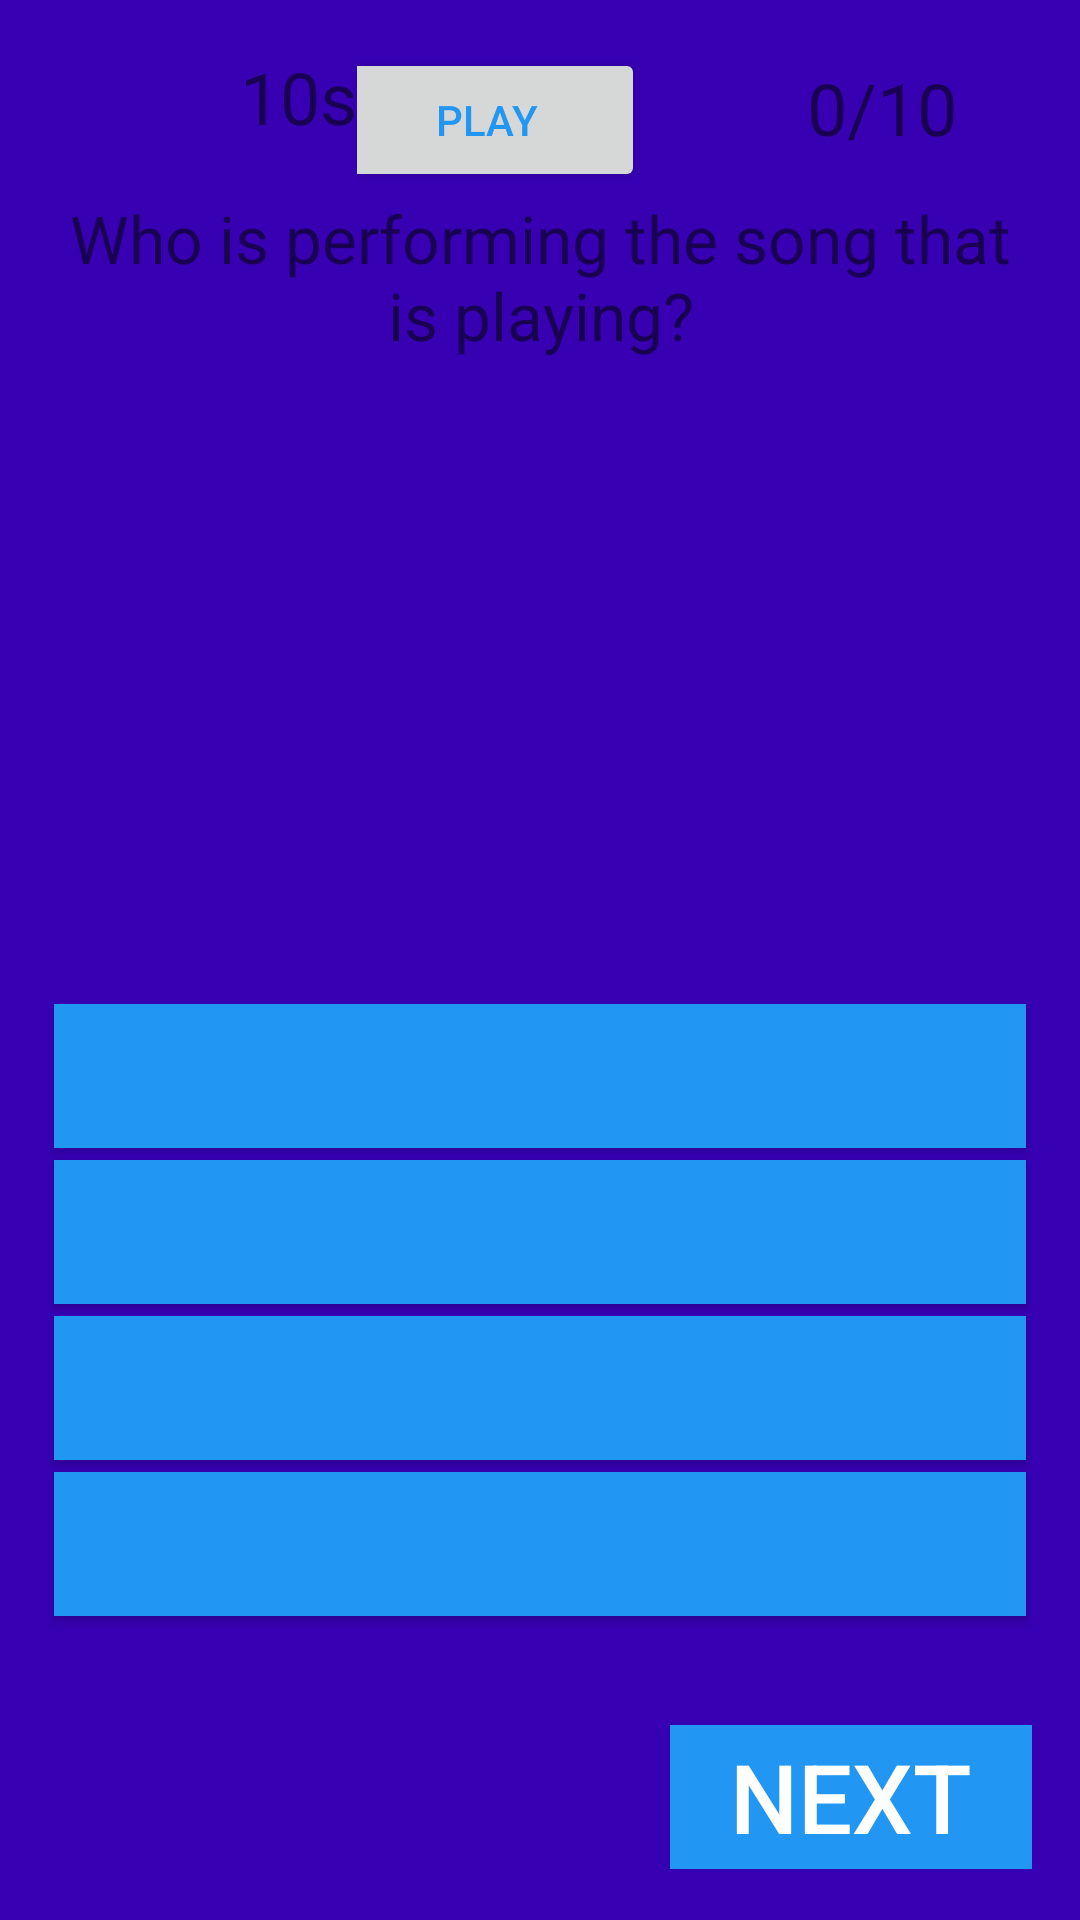

Here is an Android app screen rendered from its layout file. Give the layout XML and the strings, colors and styles it references.
<!-- AndroidManifest.xml: application theme Theme.AppCompat.Light.NoActionBar.FullScreen -->
<!-- res/layout/start_game.xml -->
<?xml version="1.0" encoding="utf-8"?>
<LinearLayout xmlns:android="http://schemas.android.com/apk/res/android"
    xmlns:app="http://schemas.android.com/apk/res-auto"
    xmlns:tools="http://schemas.android.com/tools"
    android:orientation="vertical"
    android:layout_width="match_parent"
    android:layout_height="match_parent"
    android:background="@color/design_default_color_primary_dark"
    android:gravity="center"
    android:padding="16dp">
    <LinearLayout
        android:layout_width="match_parent"
        android:layout_height="wrap_content"
        android:orientation="horizontal">
        <LinearLayout
            android:layout_width="wrap_content"
            android:layout_height="wrap_content"
            android:orientation="horizontal">

            <ImageView
                android:layout_width="54dp"
                android:layout_height="match_parent"
                android:layout_marginLeft="5dp"
                app:srcCompat="@drawable/timer" />

            <TextView
                android:layout_width="wrap_content"
                android:layout_height="wrap_content"
                android:id="@+id/tvTimer"
                android:layout_marginLeft="5dp"
                android:text="10s"
                android:textSize="24sp" />
        </LinearLayout>
        <LinearLayout
            android:layout_width="match_parent"
            android:layout_height="wrap_content"
            android:gravity="right"
            android:orientation="horizontal">


            <Button
                android:id="@+id/playmusic"
                android:layout_width="105dp"
                android:layout_height="wrap_content"
                android:onClick="play"
                android:text="Play"
                android:textColor="#2196f3"
                tools:srcCompat="@raw/deneme1" />

            <Button
                android:id="@+id/stopmusic"
                android:layout_width="13dp"
                android:layout_height="6dp"
                android:onClick="stop"
                android:text="Stop"
                android:textColor="#2196f3" />

            <TextView
                android:id="@+id/tvPoints"
                android:layout_width="106dp"
                android:layout_height="48dp"
                android:layout_marginLeft="5dp"
                android:layout_marginRight="5dp"
                android:text="      0/10"
                android:textSize="24sp" />
        </LinearLayout>
    </LinearLayout>
    <LinearLayout
        android:layout_width="match_parent"
        android:layout_height="match_parent"
        android:gravity="center"
        android:orientation="vertical">

        <TextView
            android:layout_width="match_parent"
            android:layout_height="wrap_content"
            android:layout_marginBottom="5dp"
            android:gravity="center"
            android:text="Who is performing the song that is playing?"
            android:textSize="22sp" />
        <LinearLayout
            android:layout_width="match_parent"
            android:layout_height="wrap_content"
            android:gravity="center"
            android:orientation="vertical">

            <ImageView
                android:id="@+id/ivShowImage"
                android:layout_width="174dp"
                android:layout_height="198dp"
                android:layout_margin="5dp"
                tools:srcCompat="@drawable/star" />

            <Button
                android:layout_width="match_parent"
                android:layout_height="wrap_content"
                android:id="@+id/btn1"
                android:onClick="answerSelected"
                android:textSize="32sp"
                android:textColor="@android:color/white"
                android:background="#2196f3"
                app:backgroundTint="@null"
                android:layout_margin="2dp" />
            <Button
                android:layout_width="match_parent"
                android:layout_height="wrap_content"
                android:id="@+id/btn2"
                android:onClick="answerSelected"
                android:textSize="32sp"
                android:textColor="@android:color/white"
                android:background="#2196f3"
                app:backgroundTint="@null"
                android:layout_margin="2dp" />
            <Button
                android:layout_width="match_parent"
                android:layout_height="wrap_content"
                android:id="@+id/btn3"
                android:onClick="answerSelected"
                android:textSize="32sp"
                android:textColor="@android:color/white"
                android:background="#2196f3"
                app:backgroundTint="@null"
                android:layout_margin="2dp" />
            <Button
                android:layout_width="match_parent"
                android:layout_height="wrap_content"
                android:id="@+id/btn4"
                android:onClick="answerSelected"
                android:textSize="32sp"
                android:textColor="@android:color/white"
                android:background="#2196f3"
                app:backgroundTint="@null"
                android:layout_margin="2dp" />
            <TextView
                android:layout_width="match_parent"
                android:layout_height="wrap_content"
                android:id="@+id/tvResult"
                android:layout_margin="5dp"
                android:gravity="center"
                android:textSize="18sp"
                android:textColor="@color/white"
                android:textStyle="bold"/>
            <Button
                android:layout_width="wrap_content"
                android:layout_height="wrap_content"
                android:layout_gravity="right"
                android:onClick="nextQuestion"
                android:paddingLeft="20dp"
                android:paddingRight="20dp"
                android:text="Next"
                android:textSize="32sp"
                android:textColor="@android:color/white"
                android:background="#2196f3"
                app:backgroundTint="@null" />

        </LinearLayout>


    </LinearLayout>
</LinearLayout>
<!-- resources referenced by this layout -->
<resources>
  <style name="Theme.AppCompat.Light.NoActionBar.FullScreen" parent="@style/Theme.AppCompat.Light.NoActionBar">
          <item name="android:windowNoTitle">true</item>
          <item name="android:windowActionBar">false</item>
          <item name="android:windowFullscreen">true</item>
          <item name="android:windowContentOverlay">@null</item>
      </style>
  <!-- not gathered from this repository: default colours our renderer supplied (Android Studio template values) -->
  <color name="white">#FFFFFFFF</color>
</resources>
